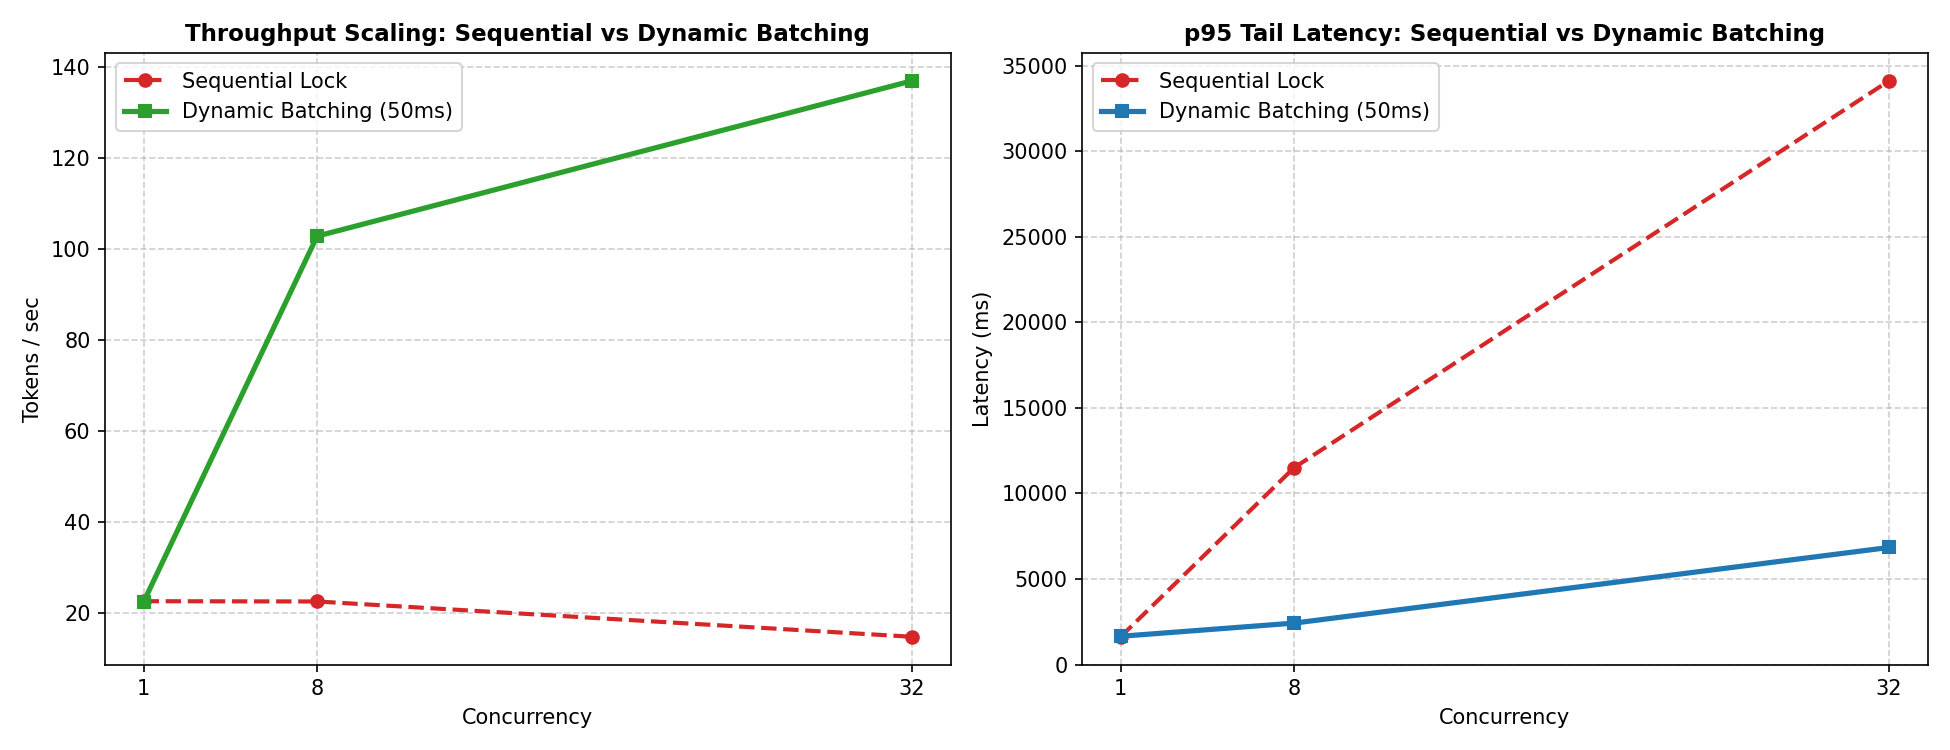

The data file committed next to this chart (first rows):
mode, concurrency, requests_per_sec, tokens_per_sec, p50_latency_ms, p95_latency_ms, errors
sequential, 1, 0.91, 22.67, 1099, 1621, 0
sequential, 8, 0.91, 22.61, 8592, 11501, 0
sequential, 32, 0.62, 14.86, 31694, 34107, 33
dynamic_batching, 1, 0.9, 22.5, 1120, 1650, 0
dynamic_batching, 8, 4.12, 102.8, 1850, 2420, 0
dynamic_batching, 32, 5.48, 136.9, 4921, 6840, 0
